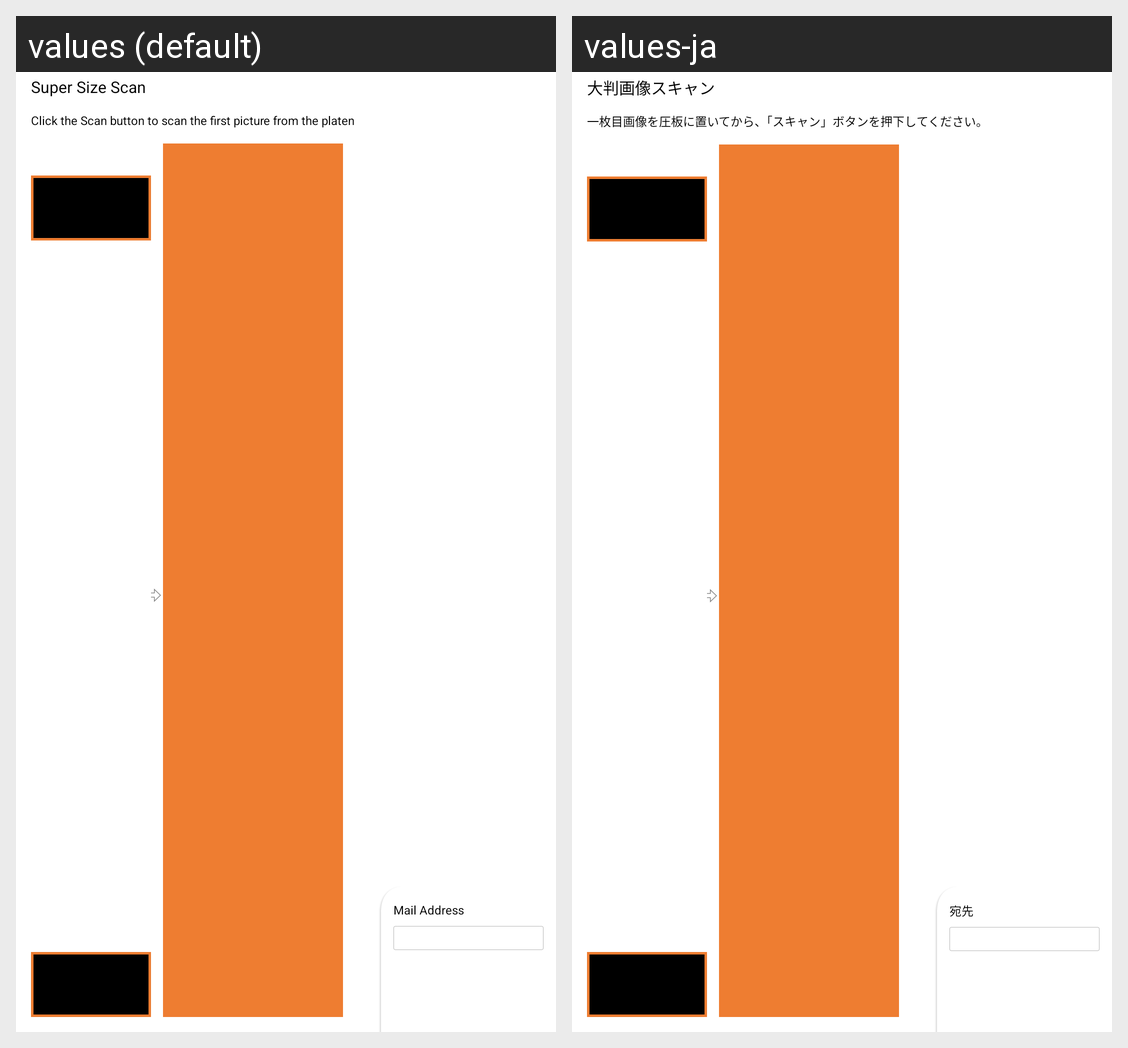

Here is an Android app screen in its default locale and in the app's own translations. Write out the translated-string differences for the strings that appear on this screen.
Android screen res/layout/activity_main.xml rendered under 2 locales, left to right: values (default), values-ja. Device: Nexus 5 (rendered at 1080×1920; each locale shown at half size, 540×960, under a caption strip naming it); theme MyTheme.
Strings drawn on this screen, with the default value and each locale's value (text and hints the layout hard-codes, and strings that could not be matched under every locale, appear in the picture but are not listed):

app_name
  values: Super Size Scan
  values-ja: 大判画像スキャン

txt_scan_first_hint
  values: Click the Scan button to scan the first picture from the platen
  values-ja: 一枚目画像を圧板に置いてから、「スキャン」ボタンを押下してください。

msg_mail_label
  values: Mail Address
  values-ja: 宛先
